pico-8 play session: no input (idle), after a click and taps of 🅾, ❎, 🅾+❎, 🅾 in the second before t = 0

[t = 1 s] idle ~1s (no d-pad/buttons)
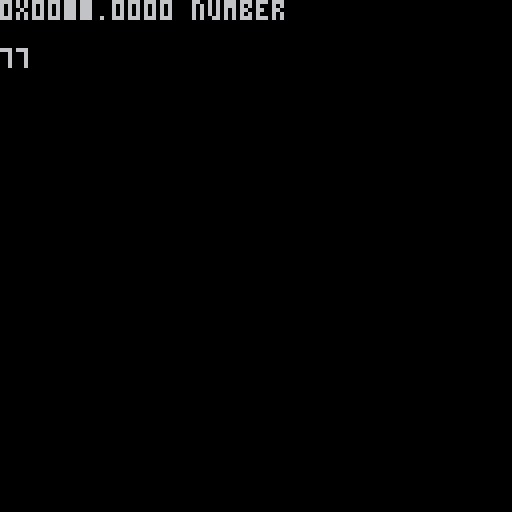

pico-8 cartridge
version 41
__lua__
--spranimation-kit
--@shiftalow
--knutil_0.6
--@shiftalow
function tonorm(s)
if s=='true' then return true
elseif s=='false' then return false
elseif s=='nil' then return nil
end
return tonum(s) or s
end

function bpack(w,s,b,...)
return b and flr(0x.ffff<<add(w,deli(w,1))&b)<<s|bpack(w,s-w[1],...) or 0
end

function bunpack(b,s,w,...)
if w then
return flr(0x.ffff<<w&b>>>s),bunpack(b,s-(... or 0),...)
end
end

function replace(s,f,r,...)
local a,i='',1
while i<=#s do
if sub(s,i,i+#f-1)~=f then
a..=sub(s,i,i)
i+=1
else
a..=r or ''
i+=#f
end
end
return ... and replace(a,...) or a
end

function toc(v,p)
return flr(v/(p or 8))
end

function join(d,...)
local a,c,s={...},2,... or ''
while a[c] do
s..=d..tostr(a[c])
c+=1
end
return s
end

_split,split=split,function(str,d,...)
local t=_split(str,d or ' ',false)
for i,v in pairs(t) do
if ... then
t[i]=split(v,...)
end
end
return t
end

function htd(b,n)
local a={}
tmap(split(b,n or 2),function(v)
add(a,tonum('0x'..v))
end)
return a
end

function cat(f,...)
foreach({...},function(s)
for k,v in pairs(s) do
if tonum(k) then
add(f,v)
else
f[k]=v
end
end
end)
return f
end

function comb(k,p)
local a={}
for i=1,#k do
a[k[i]]=p[i]
end
return a
end

function tbfill(v,s,e,...)
local t={}
for i=s,e do
t[i]=... and tbfill(v,...) or v
end
return t
end

function rceach(p,f)
p=rfmt(p)
for y=p.y,p.ey do
for x=p.x,p.ex do
f(x,y,p)
end
end
end

function tmap(t,f)
for i,v in pairs(t) do
t[i]=f(v,i) or t[i]
end
return t
end

function mkpal(f,t)
return comb(htd(f,1),htd(t,1))
end
function ecmkpal(v)
return tmap(v,function(v,i)
i,v=unpack(v)
return tmap(v,function(v)
return mkpal(_ENV[i],v)
end)
end)
end

function ttable(p)
return type(p)=='table' and p
end

function inrng(...)
return mid(...)==...
end

function htbl(ht,c)
local t,k,rt={}
ht,c=split(ht,'') or ht,c or 1
while ht[c] do
local p=ht[c]
c+=1
if p=='{' or p=='=' then
rt,c=htbl(ht,c)
if p=='=' then
t[k],k=rt[1]
elseif k then
t[k],k=rt
else
add(t,rt)
end
elseif p=='}' or p==';' then
add(t,tonorm(k))
return t,c
elseif p==' ' then
add(t,tonorm(k))
k=nil
elseif p~="\n" then
k=(k or '')..p
end
end
add(t,tonorm(k))
return t
end

mkrs,hovk,_mnb=htbl'x y w h ex ey r p'
,htbl'{x y}{x ey}{ex y}{ex ey}'
,htbl'con hov ud rs rf cs cf os of cam'
function rfmt(p)
local x,y,w,h=unpack(ttable(p) or _split(p,' ',true))
return comb(mkrs,{x,y,w,h,x+w-1,y+h-1,w/2,p})
end

function exrect(p)
local o=rfmt(p)
return cat(o,comb(_mnb,{
function(x,y)
if y then
return inrng(x,o.x,o.ex) and inrng(y,o.y,o.ey)
else
return o.con(x.x,x.y) and o.con(x.ex,x.ey)
end
end
,function(r,p)
local h
for i,v in pairs(hovk) do
h=h or o.con(r[v[1]],r[v[2]])
end
return h or p==nil and r.hov(o,true)
end
,function(p,y,w,h)
return cat(
o,rfmt((tonum(p) or not p) and {p or o.x,y or o.y,w or o.w,h or o.h} or p
))
end
,function(col,f)
local c=o.cam
f=(f or rect)(o.x-c.x,o.y-c.y,o.ex-c.x,o.ey-c.y,col)
return o
end
,function(col)
return o.rs(col,rectfill)
end
,function(col,f)
(f or circ)(o.x+o.r-o.cam.x,o.y+o.r-o.cam.y,o.w/2,col)
return o
end
,function(col)
return o.cs(col,circfill)
end
,function(col)
return o.rs(col,oval)
end
,function(col)
return o.rs(col,ovalfill)
end
,{x=0,y=0}
}))
end
-->8

-->8
--dmp
function dmp(v,s)
if not s then
_dmpl,s={},'\f6'
end

tmap(ttable(v) or {v},function(str,i)
	if ttable(str) then
	 add(_dmpl,s..i..'{')
		dmp(str,s..' ')
	 v=add(_dmpl,s..'\f6}')
	else
		if v then
		add(_dmpl,s)
		end
	 _dmpl[#_dmpl],v=join('',_dmpl[#_dmpl],
	 tonum(i) and '' or i,
	 comb(split[[
number string boolean function nil
]],split"#:\ff $:\fc %:\fe *:\fb !:\f2"
)[type(str)],tostr(str),' \f6')
	end
end)
if s=='\f6' then
cls()
foreach(_dmpl,print)
stop()
end
end

--dbg
function dbg(...)
if ... then
add(_dbgv,{...})
else
tmap(_dbgv,function(t,y)
?join(' ',unpack(ttable(t) or {t})),0,122+(y-#_dbgv)*6,7
end)
_dbgv={}
end
end
dbg()

-->8
function _init()
 poke(0x5f2d,1)
 scans={}
 -- uk keymapping --
	tmap(split([[
a
b
c
d
e
f
g
h
i
j
k
l
m
n
o
p
q
r
s
t
u
v
w
x
y
z
1
2
3
4
5
6
7
8
9
0
[return]
[escape]
[backspace]
[tab]
[space]
-
=
[
]
\
#
;
'
`
,
.
/ 
[capslock]
f1
f2
f3
f4
f5
f6
f7
f8
f9
f10
f11
f12
[printscreen]
[scrolllock]
[pause]
[insert]
⌂
[pageup]
[delete]
[end]
[pagedown]
➡️
⬅️
⬇️
⬆️
[numlockclear]
[num /]
[num *]
[num -]
[num +]
[num enter]
[num 1]
[num 2]
[num 3]
[num 4]
[num 5]
[num 6]
[num 7]
[num 8]
[num 9]
[num 0]
[num .]
¥
▤
[power]
[num =]
f13
f14
f15
f16
f17
f18
f19
f20
f21
f22
f23
f24
[execute]
[help]
[menu]
[select]
[stop]
[again]
[undo]
[cut]
[copy]
[paste]
[find]
[mute]
[volumeup]
[volumedown]
[num ,]
[num キ]
[footnotes]
]],"\n"),function(v,i)
		scans[v]=i+3
 end)
 
scans['[lctrl]'] = 224
scans['[lshift]'] = 225
scans['[lalt]'] = 226
scans['[lgui]'] = 227
scans['[rctrl]'] = 228
scans['[rshift]'] = 229
scans['[ralt]'] = 230
scans['[rgui]'] = 231

end

function _draw()
	cls()
	poke(0x5f30,0xff)

	tmap(scans,function(v,i)
	 if stat(29,scans[i] or 0)~=0x.0001 then
	 	?tostr(v,1)..' '..type(v),0,0
--flip()
	 end
	 if stat(28,scans[i] or 0) then
	  ?sub('000'..v,-3)..' : '..i
	 end
	end)
	?stat(31)
	for i=0x5f80,0x5fff do
		if peek(i)~=0 then
			?peek(i)
		end
	end
end
-->8
--	tmap(_split("abcdefghijklmnopqrstuvwxyz1234567890\nˇ\b\t -=[]\\#;'`,./😐…∧░➡️⧗▤⬆️☉🅾️◆█★","",false),function(v,i)
--		scans[v]=i+3
-- end)

--s=''
--for i=1,255 do
--s..=replace(chr(i),"\n",[[\n]],"\r",[[\r]],"\t",[[\t]],"\\",[[\\]],[["]],[[\"]])
--end
--
--printh(s,'@clip')
__gfx__
00000000000000000000000000000000000000000000000000000000000000000000000000000000000000000000000000000000000000000000000000000000
00000000000000000000000000000000000000000000000000000000000000000000000000000000000000000000000000000000000000000000000000000000
00700700000000000000000000000000000000000000000000000000000000000000000000000000000000000000000000000000000000000000000000000000
00077000000000000000000000000000000000000000000000000000000000000000000000000000000000000000000000000000000000000000000000000000
00077000000000000000000000000000000000000000000000000000000000000000000000000000000000000000000000000000000000000000000000000000
00700700000000000000000000000000000000000000000000000000000000000000000000000000000000000000000000000000000000000000000000000000
